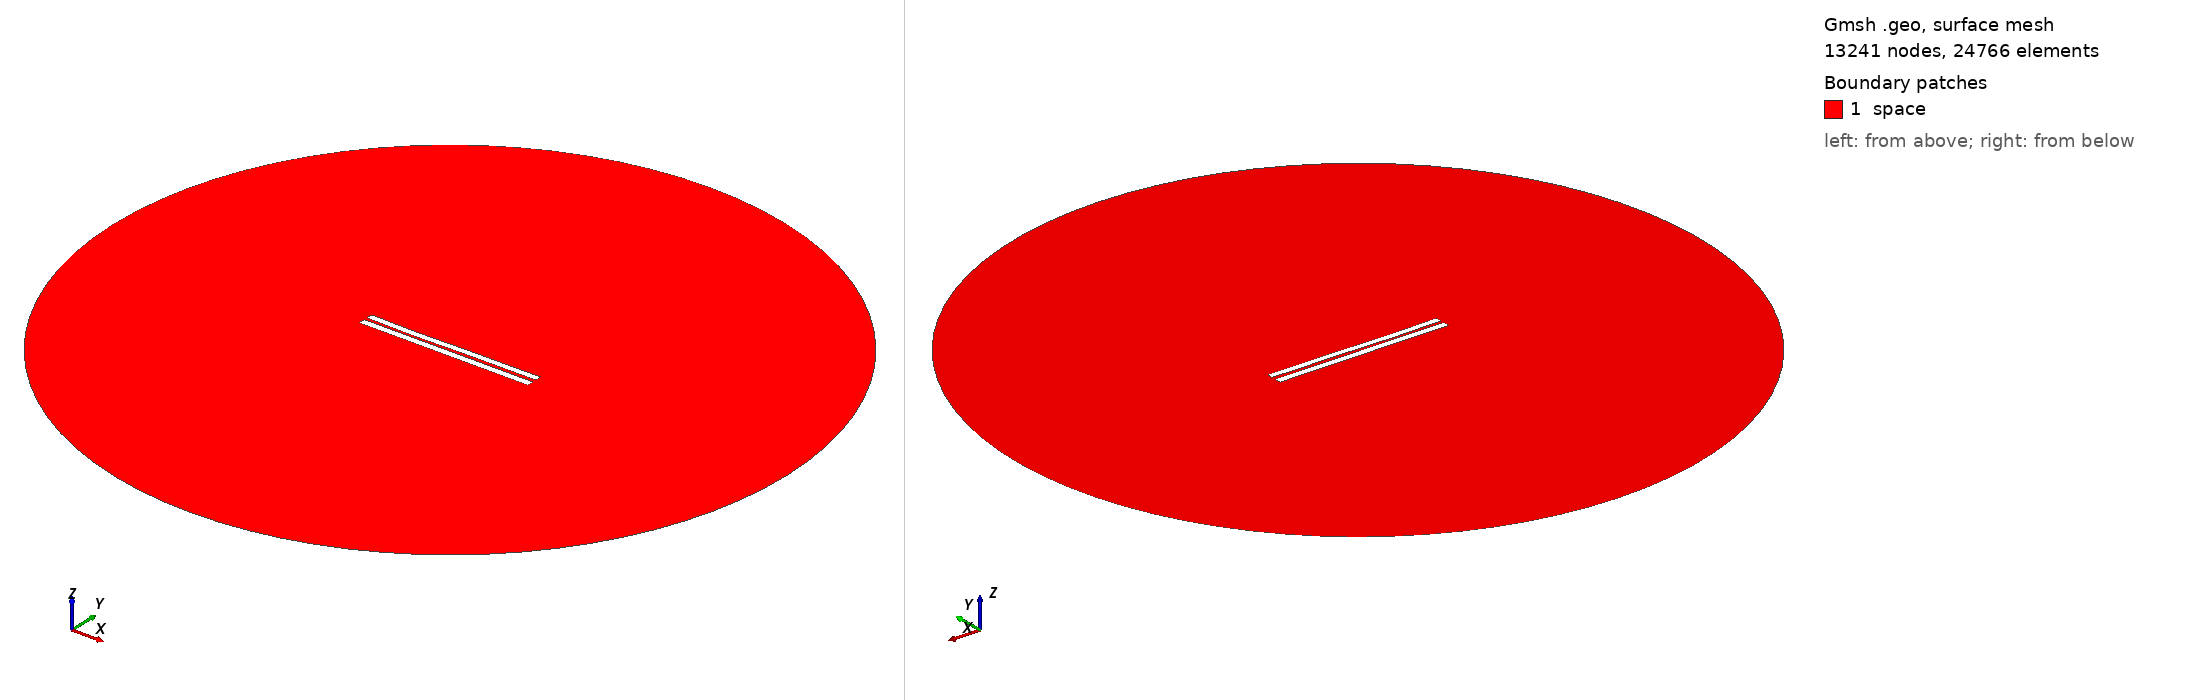

Gmsh geometry script, surface-meshed: 13241 nodes, 24766 surface elements. Boundary patches (legend numbers): 1 space. Left view from above one corner, right view from below the opposite corner. Legend entries are the model's physical surfaces. The drawing asked Gmsh for element sizes between 1% and 20% of the model's largest extent; the script's own settings can give other sizes.

=== 4127.geo (drawn) ===
//---------------------------------------
// Geometry kernel
//---------------------------------------

SetFactory("OpenCASCADE");



//---------------------------------------
// Parameters of the geometry
//---------------------------------------

// Overetch of the upper plate
overetch = 0.125;

// Distance between the plates
distance = 1.75;

// Discretization over the x axis (for the deformation)
nx = 50; 

// Length of the plate
L = 100 - overetch; 

// Number of modes
n = 4; 

// 1st mode coefficient
coeff(1) = 0.07499999999999998;
beta(1) = 0.596864 * 3.1415926535 / L;

// 2nd mode coefficient
coeff(2) = -0.15;
beta(2) = 1.49418 * 3.1415926535 / L;

// 3rd mode coefficient
coeff(3) = -0.15;
beta(3) = 2.50025 * 3.1415926535 / L;

// 4th mode coefficient
coeff(4) = -0.075;
beta(4) = 3.49999 * 3.1415926535 / L;



//---------------------------------------
// Upper plate (deformed rectangle)
//---------------------------------------

// Coordiantes of the upper plate
xmin = -50;
xmax = 50 - overetch;

// Height of the upper plate
yheight = 4 - 2 * overetch;

// Indexes of the points
UpperID[] = {};
LowerID[] = {};
LeftID[] = {};
RightID[] = {};

// Point index
p = 1;

// Horizontal edges
For i In {1:nx}
    x = xmin + (i-1)*(xmax - xmin)/(nx-1);

    y_bottom = distance / 2 + overetch;
    For j In {1:n}
        C = (Cosh(beta(j)*L) + Cos(beta(j)*L)) / (Sinh(beta(j)*L) + Sin(beta(j)*L));
        y_bottom  = y_bottom + coeff(j) * (Cosh(beta(j)*(x+50)) - Cos(beta(j)*(x+50)) - C * (Sinh(beta(j)*(x+50)) - Sin(beta(j)*(x+50))));
    EndFor

    y_top = y_bottom + yheight;

    Point(p) = {x, y_top, 0, 1.0};
    UpperID[i] = p;
    p = p + 1;

    Point(p) = {x, y_bottom, 0, 1.0};
    LowerID[i] = p;
    p = p + 1;
EndFor

// Create point lists
UpperPts[] = {}; LowerPts[] = {};
For i In {1:nx}
  UpperPts[] += {UpperID[i]};
  LowerPts[] += {LowerID[i]};
EndFor

// Build splines
Spline(1) = {UpperPts[]};
Spline(2) = {LowerPts[]};
Line(3) = {LowerPts[nx-1], UpperPts[nx-1]};
Line(4) = {LowerPts[0], UpperPts[0]};

// Build the plane surface
Curve Loop(1) = {2, 3, -1, -4};
Plane Surface(1) = {1};



//---------------------------------------
// Lower plate (rectangle)
//---------------------------------------

// Vertices
Point(1001) = {-50, -1, 0, 1.0};
Point(1002) = { 50, -1, 0, 1.0};
Point(1003) = { 50,  -5, 0, 1.0};
Point(1004) = {-50,  -5, 0, 1.0};

// Edges
Line(5) = {1001, 1002};
Line(6) = {1002, 1003};
Line(7) = {1003, 1004};
Line(8) = {1004, 1001};

// Plane surface
Line Loop(2) = {5, 6, 7, 8};
Plane Surface(2) = {2}; 



//---------------------------------------
// Outer (fictious) boundary
//---------------------------------------

// Points
Point(1005) = {0, 0, 0};       // Center
Point(1006) = {200, 0, 0};     // Start point
Point(1007) = {0, 200, 0};     // 90 degrees
Point(1008) = {-200, 0, 0};    // 180 degrees
Point(1009) = {0, -200, 0};    // 270 degrees

// Circle arcs (each needs start, center, end)
Circle(9) = {1006, 1005, 1007};
Circle(10) = {1007, 1005, 1008};
Circle(11) = {1008, 1005, 1009};
Circle(12) = {1009, 1005, 1006};

// Plane surface for the entire domain
Curve Loop(3) = {9, 10, 11, 12};
Surface(3) = {3};

// Subtract the plates from the whole domain to obtain the actual domain where we want to solve the equations
BooleanDifference{ Surface{3}; Delete; }{ Surface{1}; Surface{2}; Delete; }




//---------------------------------------
// Transfinite Lines/Curves
//---------------------------------------

// Set the number of points on the boundaries
r = 7;

// Plates
Transfinite Curve {1, 2} = 50*r Using Progression 1;
Transfinite Curve {3, 4} = 2*r Using Progression 1;
Transfinite Line {5, 7} = 50*r Using Progression 1;
Transfinite Line {6, 8} = 2*r Using Progression 1;

// Outer boundary
Transfinite Line {9, 10, 11, 12} = 20 Using Progression 1;



//---------------------------------------
// Physical groups
//---------------------------------------                

// Physical curves (boundaries)
Physical Line("force_segment", 10) = {2};
Physical Line("upper_plate", 11) = {1, 3, 4};
Physical Line("lower_plate", 12) = {5, 6, 7, 8};
Physical Line("boundary", 20) = {9, 10, 11, 12};

// Physical Surfaces
Physical Surface("space", 30) = {3};



//---------------------------------------
// 6. Generate the Mesh
//---------------------------------------

// 2D mesh generation
Mesh 2;
